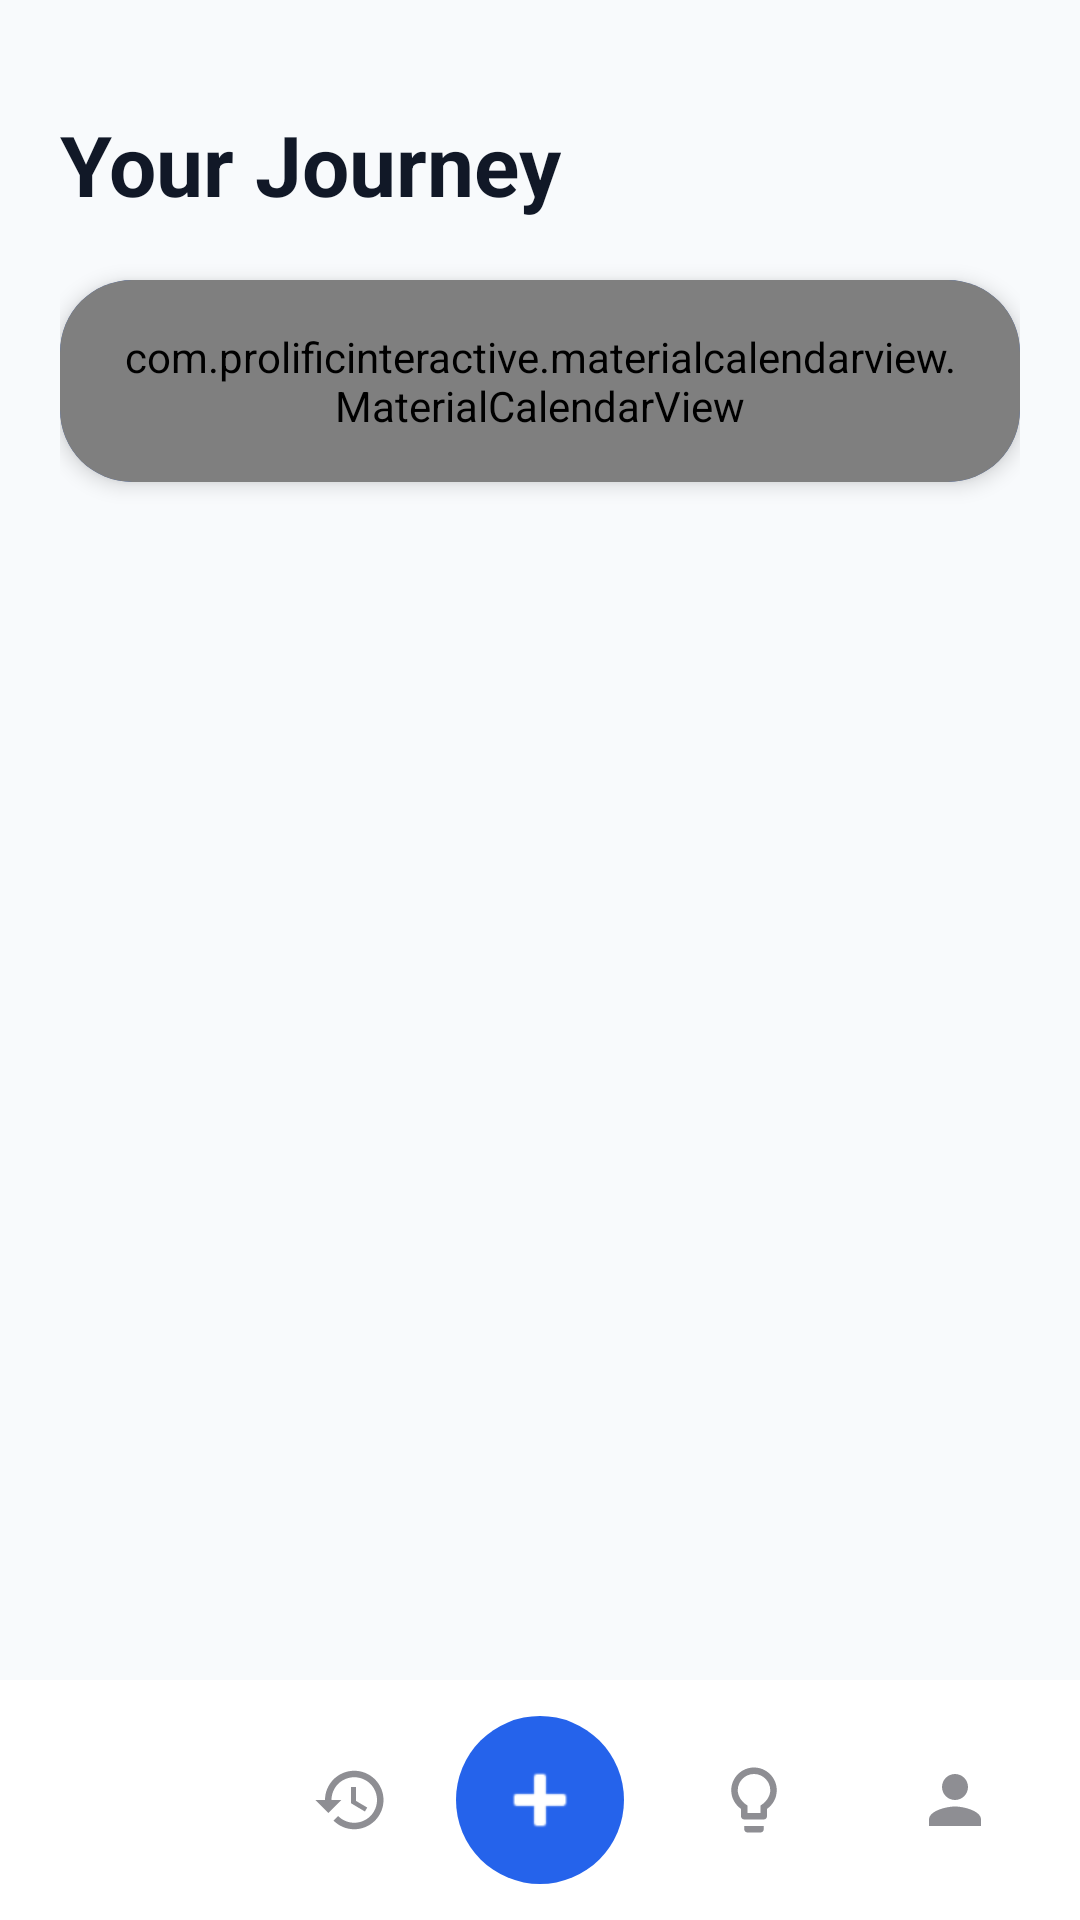

Reconstruct the res/layout file that produces this screen, plus the resources it refers to.
<!-- AndroidManifest.xml: application theme Theme.TinyThanks -->
<!-- res/layout/activity_journey.xml -->
<?xml version="1.0" encoding="utf-8"?>
<androidx.coordinatorlayout.widget.CoordinatorLayout
    xmlns:android="http://schemas.android.com/apk/res/android"
    xmlns:app="http://schemas.android.com/apk/res-auto"
    xmlns:tools="http://schemas.android.com/tools"
    android:layout_width="match_parent"
    android:layout_height="match_parent"
    android:background="#F8FAFC">

    <androidx.constraintlayout.widget.ConstraintLayout
        android:layout_width="match_parent"
        android:layout_height="match_parent"
        android:paddingHorizontal="20dp"
        android:paddingTop="20dp"
        android:paddingBottom="100dp">

        <TextView
            android:id="@+id/tvJourneyTitle"
            android:layout_width="wrap_content"
            android:layout_height="wrap_content"
            android:text="Your Journey"
            android:textSize="28sp"
            android:textStyle="bold"
            android:textColor="#111827"
            app:layout_constraintStart_toStartOf="parent"
            app:layout_constraintTop_toTopOf="parent"
            android:layout_marginTop="16dp"/>

        <com.google.android.material.card.MaterialCardView
            android:id="@+id/cardCalendarHeader"
            android:layout_width="match_parent"
            android:layout_height="wrap_content"
            android:layout_marginTop="20dp"
            app:cardCornerRadius="24dp"
            app:cardBackgroundColor="#2563EB"
            app:strokeWidth="0dp"
            app:cardElevation="4dp"
            app:layout_constraintTop_toBottomOf="@id/tvJourneyTitle">

            <com.prolificinteractive.materialcalendarview.MaterialCalendarView
                android:id="@+id/calendarView"
                android:layout_width="match_parent"
                android:layout_height="wrap_content"
                android:padding="16dp"
                android:background="@android:color/transparent"
                app:mcv_showOtherDates="all"
                app:mcv_selectionColor="#FFFFFF"
                app:mcv_arrowColor="#FFFFFF"
                app:mcv_headerTextAppearance="@style/CalendarHeader"
                app:mcv_dateTextAppearance="@style/CalendarDate"
                app:mcv_weekDayTextAppearance="@style/CalendarWeek"
                app:mcv_tileHeight="40dp"/>

        </com.google.android.material.card.MaterialCardView>

        <androidx.recyclerview.widget.RecyclerView
            android:id="@+id/rvJourneyList"
            android:layout_width="match_parent"
            android:layout_height="0dp"
            android:layout_marginTop="20dp"
            app:layout_constraintTop_toBottomOf="@id/cardCalendarHeader"
            app:layout_constraintBottom_toBottomOf="parent"
            tools:listitem="@layout/item_journey_card"/>

    </androidx.constraintlayout.widget.ConstraintLayout>

    <com.google.android.material.bottomappbar.BottomAppBar
        android:id="@+id/bottomAppBar"
        android:layout_width="match_parent"
        android:layout_height="wrap_content"
        android:layout_gravity="bottom"
        android:backgroundTint="#FFFFFF"
        app:fabAlignmentMode="center"

        app:fabCradleMargin="10dp"
        app:fabCradleRoundedCornerRadius="32dp"
        app:fabCradleVerticalOffset="6dp"

        app:elevation="8dp">

        <com.google.android.material.bottomnavigation.BottomNavigationView
            android:id="@+id/bottomNavigationView"
            android:layout_width="match_parent"
            android:layout_height="wrap_content"
            android:layout_marginEnd="0dp"
            android:background="@android:color/transparent"
            app:menu="@menu/bottom_nav_menu"
            app:itemIconTint="@color/selector_nav_icons_final"
            app:itemTextColor="@color/selector_nav_icons_final"
            app:itemIconSize="26dp"
            app:itemRippleColor="@android:color/transparent"
            app:labelVisibilityMode="unlabeled"
            app:elevation="0dp"/>
    </com.google.android.material.bottomappbar.BottomAppBar>

    <com.google.android.material.floatingactionbutton.FloatingActionButton
        android:id="@+id/fab_add"
        android:layout_width="wrap_content"
        android:layout_height="wrap_content"
        android:src="@android:drawable/ic_input_add"
        app:tint="#FFFFFF"
        app:backgroundTint="#2563EB"

        app:layout_anchor="@id/bottomAppBar"
        app:maxImageSize="32dp"

        app:shapeAppearanceOverlay="@style/CircleFAB" />

</androidx.coordinatorlayout.widget.CoordinatorLayout>
<!-- res/layout/item_journey_card.xml (included above) -->
<?xml version="1.0" encoding="utf-8"?>
<com.google.android.material.card.MaterialCardView
    xmlns:android="http://schemas.android.com/apk/res/android"
    xmlns:app="http://schemas.android.com/apk/res-auto"
    android:layout_width="match_parent"
    android:layout_height="wrap_content"
    android:layout_marginBottom="12dp"
    android:layout_marginHorizontal="4dp"
    app:cardCornerRadius="16dp"
    app:cardElevation="2dp"
    app:cardBackgroundColor="#FFFFFF"
    app:strokeWidth="0dp">

    <androidx.constraintlayout.widget.ConstraintLayout
        android:layout_width="match_parent"
        android:layout_height="wrap_content"
        android:padding="12dp">

        <com.google.android.material.imageview.ShapeableImageView
            android:id="@+id/imgEntryThumbnail"
            android:layout_width="60dp"
            android:layout_height="60dp"
            android:scaleType="centerCrop"
            android:src="@drawable/img_morning"
            app:shapeAppearanceOverlay="@style/RoundedImage"
            app:layout_constraintStart_toStartOf="parent"
            app:layout_constraintTop_toTopOf="parent"
            app:layout_constraintBottom_toBottomOf="parent"/>

        <TextView
            android:id="@+id/tvEntryDate"
            android:layout_width="wrap_content"
            android:layout_height="wrap_content"
            android:text="Nov 21: Sunset walk"
            android:textStyle="bold"
            android:textColor="#111827"
            android:textSize="14sp"
            android:layout_marginStart="16dp"
            app:layout_constraintStart_toEndOf="@id/imgEntryThumbnail"
            app:layout_constraintTop_toTopOf="@id/imgEntryThumbnail"/>

        <TextView
            android:id="@+id/tvEntryPreview"
            android:layout_width="0dp"
            android:layout_height="wrap_content"
            android:text="Create sessions more easily and today..."
            android:textColor="#6B7280"
            android:textSize="12sp"
            android:layout_marginTop="4dp"
            android:maxLines="2"
            android:ellipsize="end"
            app:layout_constraintStart_toStartOf="@id/tvEntryDate"
            app:layout_constraintEnd_toEndOf="parent"
            app:layout_constraintTop_toBottomOf="@id/tvEntryDate"/>

        <ImageView
            android:layout_width="24dp"
            android:layout_height="24dp"
            android:src="@android:drawable/ic_media_play"
            android:rotation="0"
            app:tint="#9CA3AF"
            app:layout_constraintEnd_toEndOf="parent"
            app:layout_constraintBottom_toBottomOf="parent"
            app:layout_constraintTop_toTopOf="parent"/>
    </androidx.constraintlayout.widget.ConstraintLayout>
</com.google.android.material.card.MaterialCardView>
<!-- resources referenced by this layout -->
<resources>
  <!-- drawable img_morning: jpeg bitmap (drawable, 87524 bytes) -->
  <style name="CalendarDate" parent="TextAppearance.AppCompat.Small">
          <item name="android:textColor">#E0E7FF</item>
      </style>
  <style name="CalendarHeader" parent="TextAppearance.AppCompat.Medium">
          <item name="android:textColor">#FFFFFF</item>
          <item name="android:textStyle">bold</item>
      </style>
  <style name="CalendarWeek" parent="TextAppearance.AppCompat.Small">
          <item name="android:textColor">#93C5FD</item> <item name="android:textStyle">bold</item>
      </style>
  <style name="CircleFAB" parent="">
          <item name="cornerFamily">rounded</item>
          <item name="cornerSize">50%</item>
      </style>
  <style name="RoundedImage" parent="">
          <item name="cornerFamily">rounded</item>
          <item name="cornerSize">12dp</item>
      </style>
  <style name="Theme.TinyThanks" parent="Base.Theme.TinyThanks" />
  <style name="Base.Theme.TinyThanks" parent="Theme.Material3.DayNight.NoActionBar">
          
      </style>
</resources>
